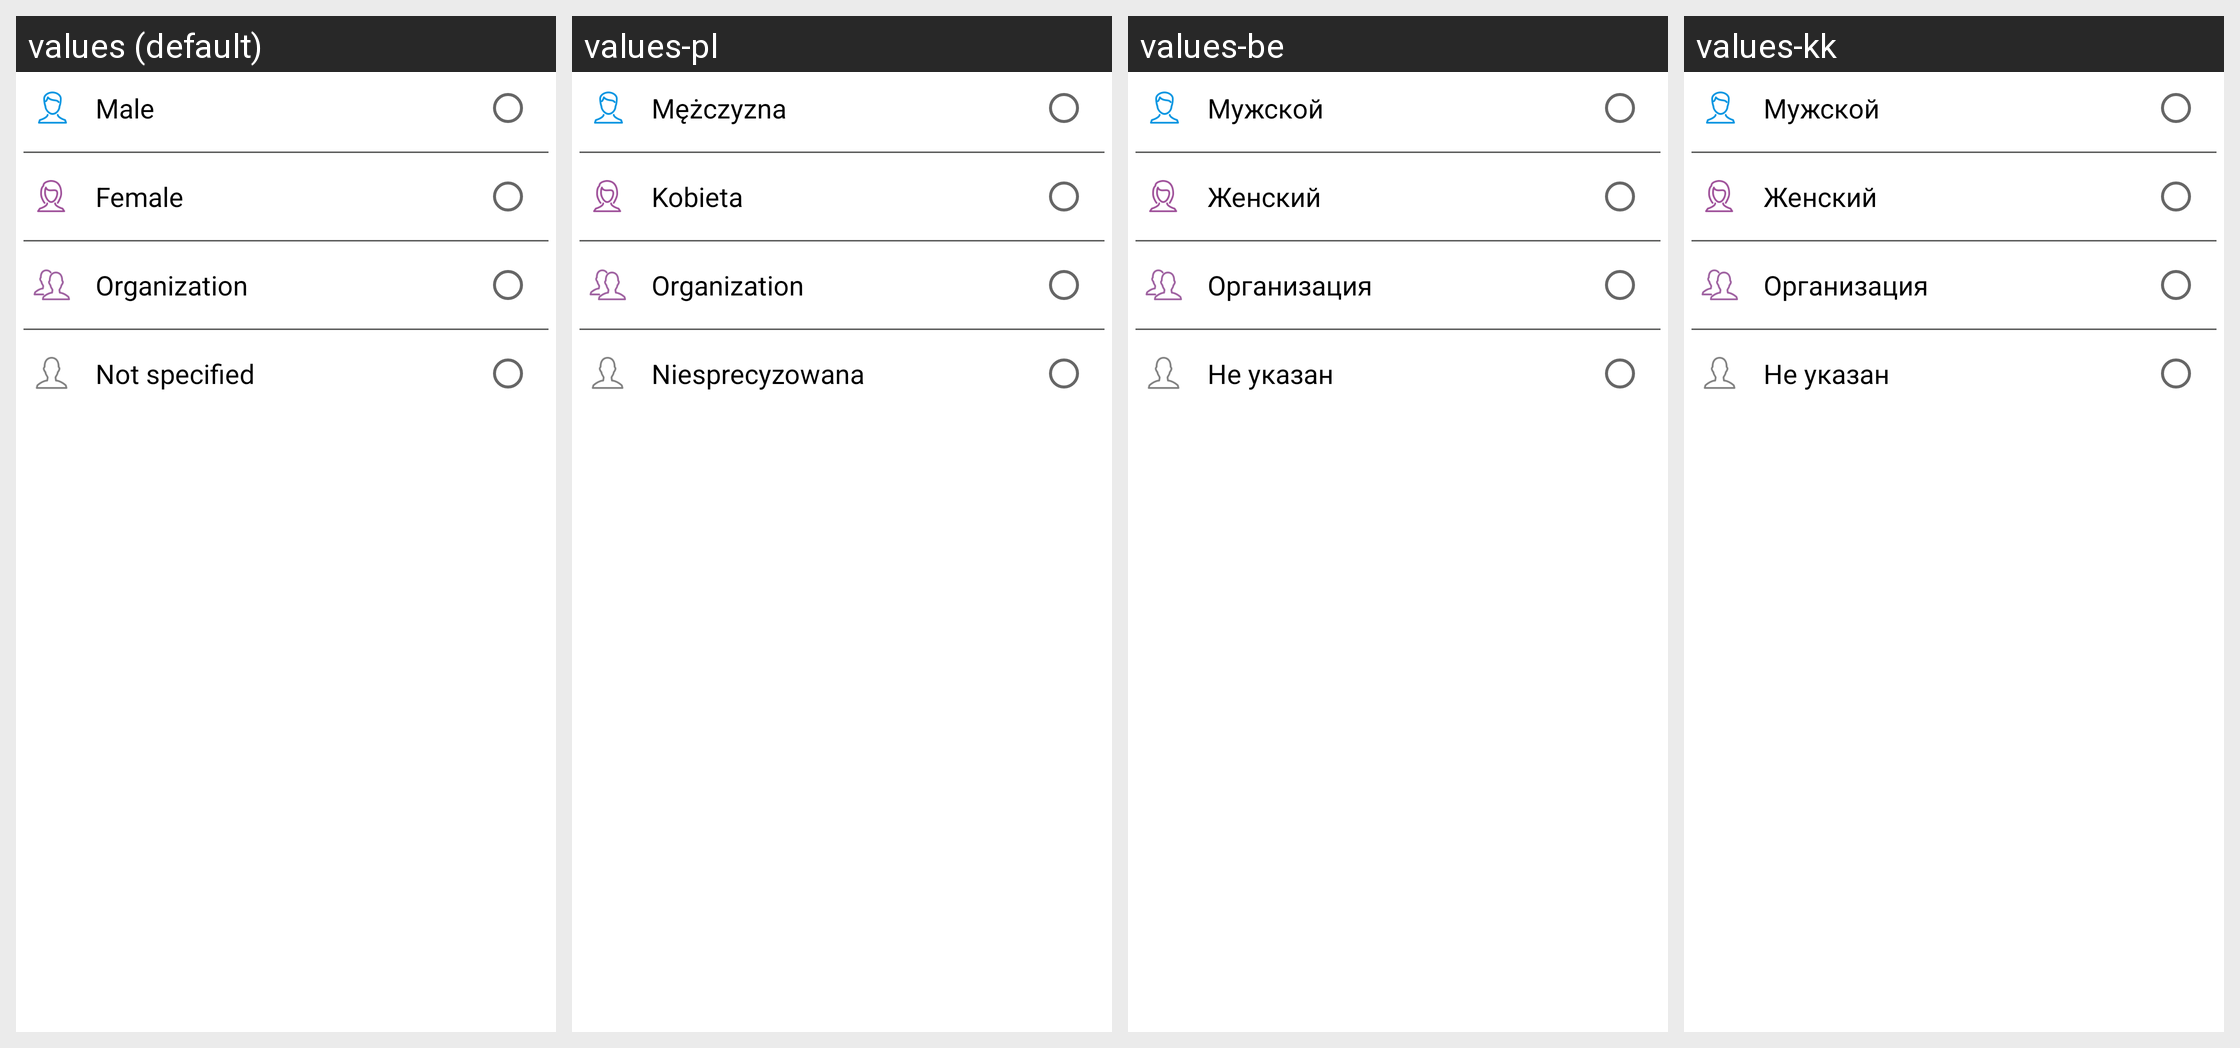

Here is an Android app screen in its default locale and in the app's own translations. Write out the translated-string differences for the strings that appear on this screen.
Android screen res/layout/gender_dialog.xml rendered under 4 locales, left to right: values (default), values-pl, values-be, values-kk. Device: Nexus 5 (rendered at 1080×1920; each locale shown at half size, 540×960, under a caption strip naming it); theme leadertask.AppTheme.Light.
Other locales in the repository, not shown: values-cs, values-de, values-el, values-es, values-fa, values-fr, values-hu, values-it, values-nl, values-pt, values-ro, values-ru, values-sk, values-tr, values-uk.
Strings drawn on this screen, with the default value and each locale's value (text and hints the layout hard-codes, and strings that could not be matched under every locale, appear in the picture but are not listed):

gender_men
  values: Male
  values-pl: Mężczyzna
  values-be: Мужской
  values-kk: Мужской

gender_women
  values: Female
  values-pl: Kobieta
  values-be: Женский
  values-kk: Женский

gender_org
  values: Organization
  values-pl: Organization
  values-be: Организация
  values-kk: Организация

gender_nobody
  values: Not specified
  values-pl: Niesprecyzowana
  values-be: Не указан
  values-kk: Не указан
